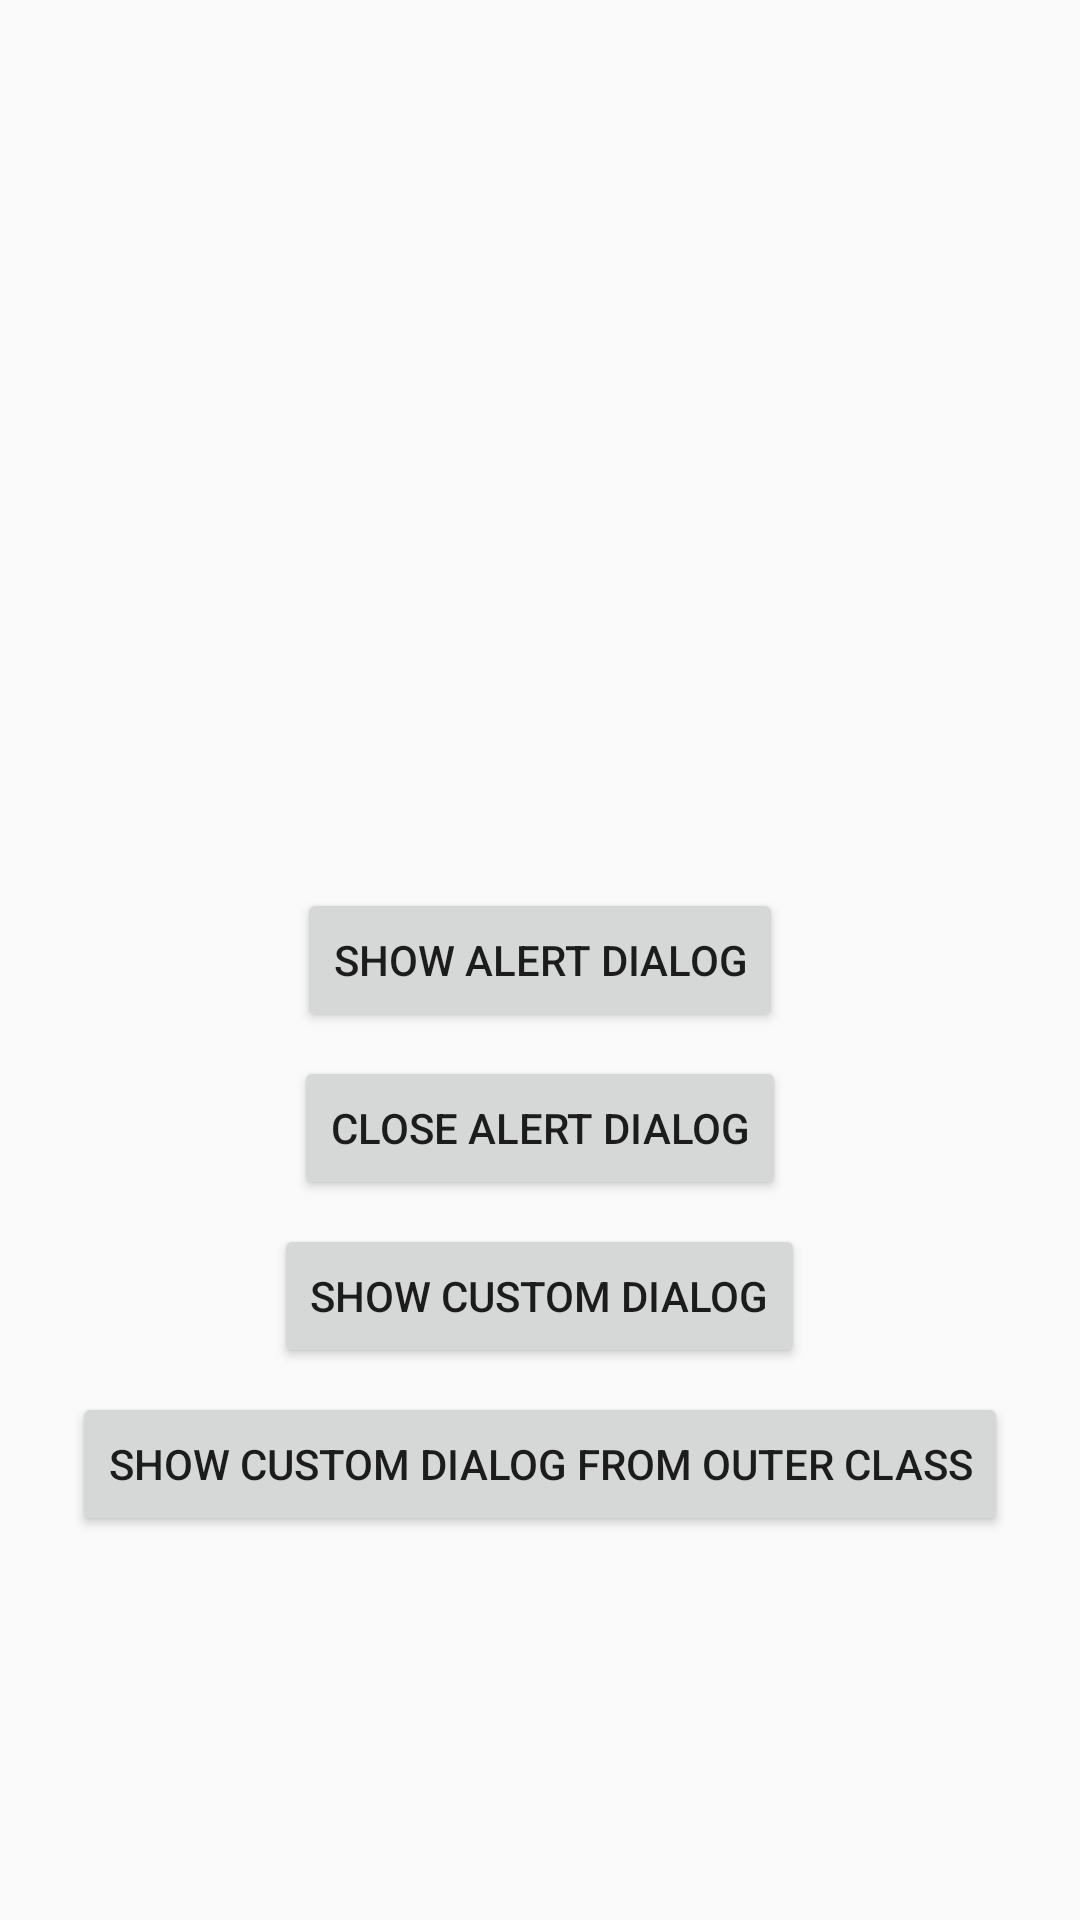

Produce the Android XML layout that renders to this screen, including the resource entries it uses.
<!-- AndroidManifest.xml: application theme AppTheme -->
<!-- res/layout/activity_dialog.xml -->
<?xml version="1.0" encoding="utf-8"?>
<RelativeLayout xmlns:android="http://schemas.android.com/apk/res/android"
    xmlns:app="http://schemas.android.com/apk/res-auto"
    xmlns:tools="http://schemas.android.com/tools"
    android:layout_width="match_parent"
    android:layout_height="match_parent"
    tools:context=".activities.DialogActivity">


    <Button
        android:id="@+id/show_alert_dialog"
        android:layout_width="wrap_content"
        android:layout_height="wrap_content"
        android:layout_centerInParent="true"
        android:text="Show Alert Dialog" />

    <Button
        android:id="@+id/close_alert_dialog"
        android:layout_width="wrap_content"
        android:layout_height="wrap_content"
        android:layout_below="@+id/show_alert_dialog"
        android:layout_centerHorizontal="true"
        android:layout_marginTop="8dp"
        android:text="Close Alert Dialog" />

    <Button
        android:id="@+id/show_custom_dialog"
        android:layout_width="wrap_content"
        android:layout_height="wrap_content"
        android:layout_below="@+id/close_alert_dialog"
        android:layout_centerHorizontal="true"
        android:layout_marginTop="8dp"
        android:text="Show Custom Dialog" />

    <Button
        android:id="@+id/show_custom_dialog_from_outer_class"
        android:layout_width="wrap_content"
        android:layout_height="wrap_content"
        android:layout_below="@+id/show_custom_dialog"
        android:layout_centerHorizontal="true"
        android:layout_marginTop="8dp"
        android:text="Show Custom Dialog From Outer Class" />
</RelativeLayout>
<!-- resources referenced by this layout -->
<resources>
  <style name="AppTheme" parent="Theme.AppCompat.Light.DarkActionBar">
          
          <item name="colorPrimary">@color/colorPrimary</item>
          <item name="colorPrimaryDark">@color/colorPrimaryDark</item>
          <item name="colorAccent">@color/colorAccent</item>
          <item name="windowNoTitle">true</item>
          <item name="windowActionBar">false</item>
      </style>
  <color name="colorPrimary">#6200EE</color>
  <color name="colorPrimaryDark">#3700B3</color>
  <color name="colorAccent">#03DAC5</color>
</resources>
